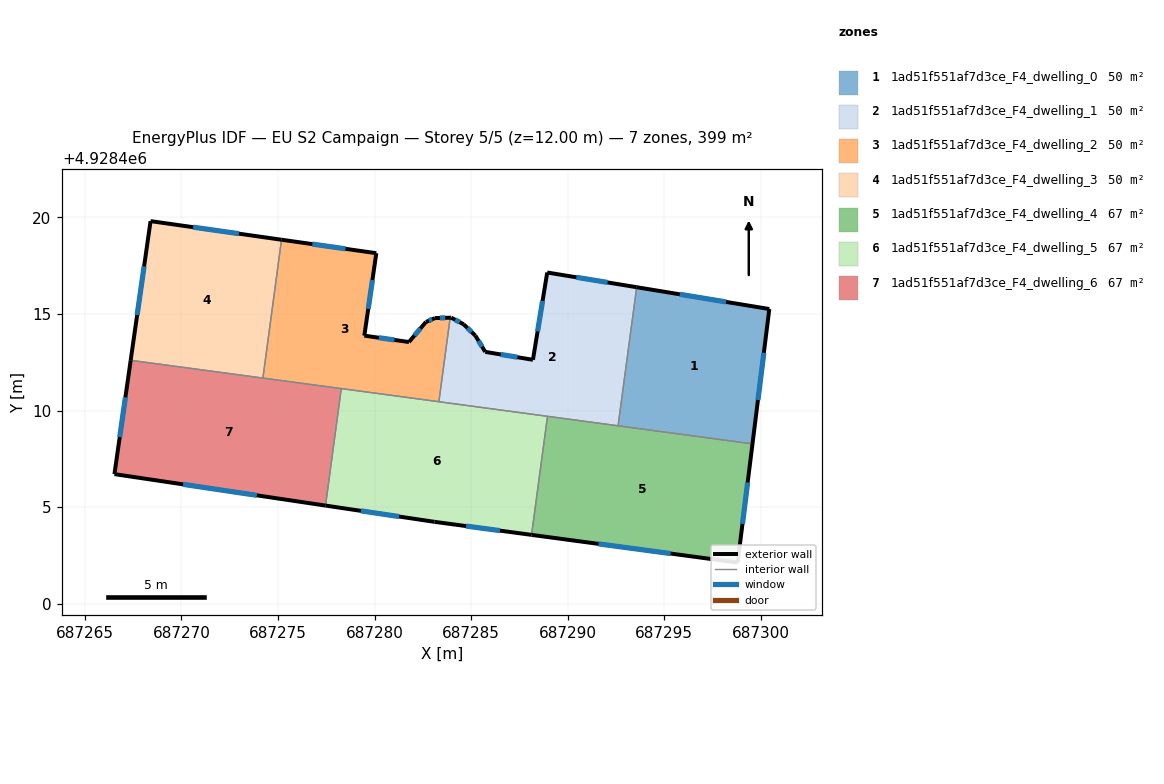
=== STOREY PLAN SPEC (per zone: floor XY polygon, exterior-wall plan segments, windows/doors) ===
zone 1: 1ad51f551af7d3ce_F4_dwelling_0  (49.9 m²)
  floor: (687300.44, 4928415.26) (687299.57, 4928408.28) (687292.61, 4928409.21) (687293.57, 4928416.39)
  exterior wall: (687300.44, 4928415.26) – (687293.57, 4928416.39)  [7.0 m]
    window: (687298.20, 4928415.63) – (687295.80, 4928416.02)  [2.6 m²]
  exterior wall: (687299.57, 4928408.28) – (687300.44, 4928415.26)  [7.0 m]
    window: (687299.85, 4928410.55) – (687300.15, 4928412.99)  [2.6 m²]
  interior walls: 2
zone 2: 1ad51f551af7d3ce_F4_dwelling_1  (49.9 m²)
  floor: (687293.57, 4928416.39) (687292.61, 4928409.21) (687283.33, 4928410.46) (687283.91, 4928414.81) (687283.97, 4928414.81) (687284.61, 4928414.47) (687285.22, 4928413.88) (687285.73, 4928413.04) (687288.20, 4928412.63) (687288.94, 4928417.15)
  exterior wall: (687285.73, 4928413.04) – (687285.22, 4928413.88)  [1.0 m]
    window: (687285.56, 4928413.31) – (687285.38, 4928413.61)  [0.4 m²]
  exterior wall: (687288.20, 4928412.63) – (687285.73, 4928413.04)  [2.5 m]
    window: (687287.39, 4928412.76) – (687286.53, 4928412.91)  [0.9 m²]
  exterior wall: (687288.94, 4928417.15) – (687288.20, 4928412.63)  [4.6 m]
    window: (687288.70, 4928415.68) – (687288.44, 4928414.10)  [1.7 m²]
  exterior wall: (687293.57, 4928416.39) – (687288.94, 4928417.15)  [4.7 m]
    window: (687292.06, 4928416.63) – (687290.44, 4928416.90)  [1.7 m²]
  exterior wall: (687283.97, 4928414.81) – (687283.91, 4928414.81)  [0.1 m]
  exterior wall: (687284.61, 4928414.47) – (687283.97, 4928414.81)  [0.7 m]
    window: (687284.40, 4928414.58) – (687284.18, 4928414.70)  [0.3 m²]
  exterior wall: (687285.22, 4928413.88) – (687284.61, 4928414.47)  [0.8 m]
    window: (687285.02, 4928414.07) – (687284.81, 4928414.28)  [0.3 m²]
  interior walls: 4
zone 3: 1ad51f551af7d3ce_F4_dwelling_2  (49.9 m²)
  floor: (687280.09, 4928418.15) (687279.47, 4928413.88) (687281.78, 4928413.55) (687282.66, 4928414.59) (687283.13, 4928414.79) (687283.91, 4928414.81) (687283.33, 4928410.46) (687274.22, 4928411.68) (687275.18, 4928418.85)
  exterior wall: (687282.66, 4928414.59) – (687281.78, 4928413.55)  [1.4 m]
    window: (687282.37, 4928414.25) – (687282.06, 4928413.89)  [0.5 m²]
  exterior wall: (687283.13, 4928414.79) – (687282.66, 4928414.59)  [0.5 m]
    window: (687282.98, 4928414.72) – (687282.81, 4928414.65)  [0.2 m²]
  exterior wall: (687283.91, 4928414.81) – (687283.13, 4928414.79)  [0.8 m]
    window: (687283.66, 4928414.80) – (687283.38, 4928414.80)  [0.3 m²]
  exterior wall: (687280.09, 4928418.15) – (687275.18, 4928418.85)  [5.0 m]
    window: (687278.49, 4928418.38) – (687276.78, 4928418.62)  [1.8 m²]
  exterior wall: (687279.47, 4928413.88) – (687280.09, 4928418.15)  [4.3 m]
    window: (687279.67, 4928415.27) – (687279.89, 4928416.76)  [1.6 m²]
  exterior wall: (687281.78, 4928413.55) – (687279.47, 4928413.88)  [2.3 m]
    window: (687281.03, 4928413.66) – (687280.22, 4928413.77)  [0.9 m²]
  interior walls: 4
zone 4: 1ad51f551af7d3ce_F4_dwelling_3  (49.9 m²)
  floor: (687275.18, 4928418.85) (687274.22, 4928411.68) (687267.37, 4928412.60) (687268.40, 4928419.81)
  exterior wall: (687268.40, 4928419.81) – (687267.37, 4928412.60)  [7.3 m]
    window: (687268.06, 4928417.47) – (687267.70, 4928414.95)  [2.7 m²]
  exterior wall: (687275.18, 4928418.85) – (687268.40, 4928419.81)  [6.8 m]
    window: (687272.97, 4928419.16) – (687270.60, 4928419.50)  [2.5 m²]
  interior walls: 2
zone 5: 1ad51f551af7d3ce_F4_dwelling_4  (66.5 m²)
  floor: (687299.57, 4928408.28) (687298.80, 4928402.13) (687288.13, 4928403.56) (687288.95, 4928409.70)
  exterior wall: (687298.80, 4928402.13) – (687299.57, 4928408.28)  [6.2 m]
    window: (687299.05, 4928404.13) – (687299.32, 4928406.28)  [2.3 m²]
  exterior wall: (687288.13, 4928403.56) – (687298.80, 4928402.13)  [10.8 m]
    window: (687291.60, 4928403.10) – (687295.33, 4928402.60)  [3.9 m²]
  interior walls: 3
zone 6: 1ad51f551af7d3ce_F4_dwelling_5  (66.5 m²)
  floor: (687288.95, 4928409.70) (687288.13, 4928403.56) (687283.10, 4928404.24) (687277.46, 4928405.08) (687278.27, 4928411.14)
  exterior wall: (687277.46, 4928405.08) – (687283.10, 4928404.24)  [5.7 m]
    window: (687279.29, 4928404.81) – (687281.26, 4928404.51)  [2.1 m²]
  exterior wall: (687283.10, 4928404.24) – (687288.13, 4928403.56)  [5.1 m]
    window: (687284.73, 4928404.02) – (687286.49, 4928403.78)  [1.9 m²]
  interior walls: 4
zone 7: 1ad51f551af7d3ce_F4_dwelling_6  (66.5 m²)
  floor: (687278.27, 4928411.14) (687277.46, 4928405.08) (687266.53, 4928406.71) (687267.37, 4928412.60)
  exterior wall: (687266.53, 4928406.71) – (687277.46, 4928405.08)  [11.1 m]
    window: (687270.08, 4928406.18) – (687273.90, 4928405.61)  [4.1 m²]
  exterior wall: (687267.37, 4928412.60) – (687266.53, 4928406.71)  [6.0 m]
    window: (687267.10, 4928410.69) – (687266.80, 4928408.63)  [2.2 m²]
  interior walls: 3

=== DERIVED (storey summary) ===
Building: EU S2 Campaign
Storey: 5 of 5  (floor level z = 12.00 m)
Storey gross floor area: 399.1 m²
Zones on this storey: 7
  - 1ad51f551af7d3ce_F4_dwelling_0: floor 49.9 m²; exterior wall 14.0 m (42.0 m²); 2 window(s) 5.1 m²; WWR 12.2%
  - 1ad51f551af7d3ce_F4_dwelling_1: floor 49.9 m²; exterior wall 14.4 m (43.2 m²); 6 window(s) 5.3 m²; WWR 12.2%
  - 1ad51f551af7d3ce_F4_dwelling_2: floor 49.9 m²; exterior wall 14.3 m (42.8 m²); 6 window(s) 5.2 m²; WWR 12.2%
  - 1ad51f551af7d3ce_F4_dwelling_3: floor 49.9 m²; exterior wall 14.1 m (42.4 m²); 2 window(s) 5.2 m²; WWR 12.2%
  - 1ad51f551af7d3ce_F4_dwelling_4: floor 66.5 m²; exterior wall 17.0 m (50.9 m²); 2 window(s) 6.2 m²; WWR 12.2%
  - 1ad51f551af7d3ce_F4_dwelling_5: floor 66.5 m²; exterior wall 10.8 m (32.3 m²); 2 window(s) 4.0 m²; WWR 12.2%
  - 1ad51f551af7d3ce_F4_dwelling_6: floor 66.5 m²; exterior wall 17.0 m (51.0 m²); 2 window(s) 6.2 m²; WWR 12.2%
Zone adjacency (shared interzone walls):
  - 1ad51f551af7d3ce_F4_dwelling_0 ↔ 1ad51f551af7d3ce_F4_dwelling_1
  - 1ad51f551af7d3ce_F4_dwelling_0 ↔ 1ad51f551af7d3ce_F4_dwelling_4
  - 1ad51f551af7d3ce_F4_dwelling_1 ↔ 1ad51f551af7d3ce_F4_dwelling_2
  - 1ad51f551af7d3ce_F4_dwelling_1 ↔ 1ad51f551af7d3ce_F4_dwelling_4
  - 1ad51f551af7d3ce_F4_dwelling_1 ↔ 1ad51f551af7d3ce_F4_dwelling_5
  - 1ad51f551af7d3ce_F4_dwelling_2 ↔ 1ad51f551af7d3ce_F4_dwelling_3
  - 1ad51f551af7d3ce_F4_dwelling_2 ↔ 1ad51f551af7d3ce_F4_dwelling_5
  - 1ad51f551af7d3ce_F4_dwelling_2 ↔ 1ad51f551af7d3ce_F4_dwelling_6
  - 1ad51f551af7d3ce_F4_dwelling_3 ↔ 1ad51f551af7d3ce_F4_dwelling_6
  - 1ad51f551af7d3ce_F4_dwelling_4 ↔ 1ad51f551af7d3ce_F4_dwelling_5
  - 1ad51f551af7d3ce_F4_dwelling_5 ↔ 1ad51f551af7d3ce_F4_dwelling_6